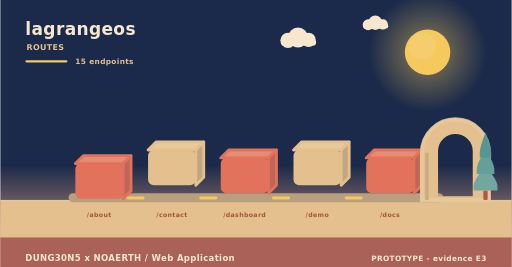
t = 0.00 s
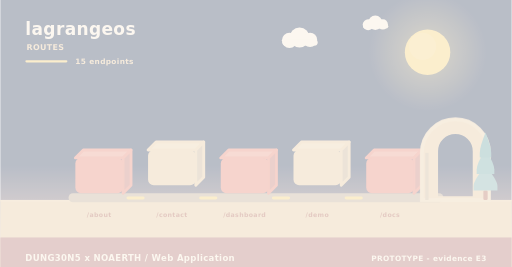
t = 2.00 s
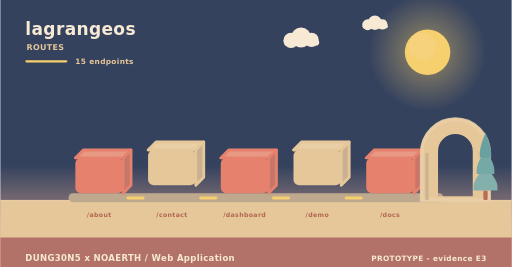
t = 3.98 s
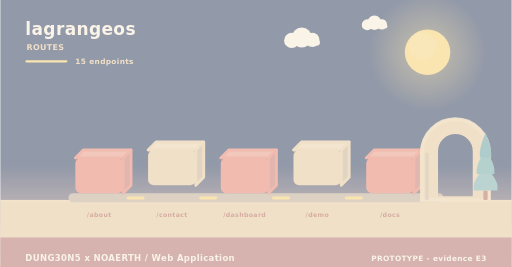
t = 4.98 s
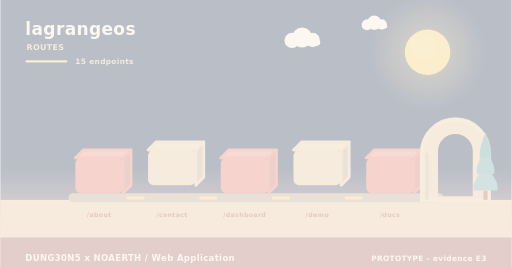
t = 5.40 s
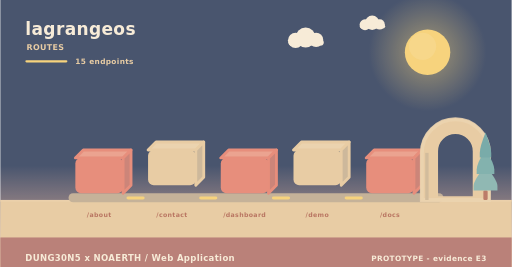
t = 10.00 s

The animated SVG that drew these frames (rendered in a browser with its animation timeline set to each time). Animation: 11 SMIL elements (animate=4,animateTransform=7); frames cover the first 10.00 s, repeats indefinitely.

<svg xmlns="http://www.w3.org/2000/svg" width="900" height="470" viewBox="0 0 900 470" role="img" aria-label="lagrangeos - how data moves"><linearGradient id="skyd" x1="0" y1="0" x2="0" y2="1"><stop offset="0" stop-color="#1b2a4a"/><stop offset="0.62" stop-color="#1b2a4a"/><stop offset="1" stop-color="#f3ad8a"/></linearGradient><rect width="900" height="470" fill="url(#skyd)"/><radialGradient id="sund"><stop offset="0.35" stop-color="#f5c95c" stop-opacity="0.34"/><stop offset="1" stop-color="#f5c95c" stop-opacity="0"/></radialGradient><circle cx="752" cy="92" r="104" fill="url(#sund)"/><circle cx="752" cy="92" r="40" fill="#f5c95c"/><circle cx="743.2" cy="81.6" r="24" fill="#f5d27e" opacity="0.5"/><g><circle cx="524" cy="66" r="17.64" fill="#f6e7ce"/><circle cx="506.36" cy="71.04" r="13.44" fill="#f6e7ce"/><circle cx="542.48" cy="70.2" r="12.6" fill="#f6e7ce"/><rect x="493.76" y="69.36" width="62.16" height="10.92" rx="5.46" fill="#f6e7ce"/><animateTransform attributeName="transform" type="translate" values="0 0;24 0;0 0" dur="36s" begin="0s" repeatCount="indefinite"/></g><g><circle cx="660" cy="40" r="12.6" fill="#f6e7ce"/><circle cx="647.4" cy="43.6" r="9.6" fill="#f6e7ce"/><circle cx="673.2" cy="43" r="9" fill="#f6e7ce"/><rect x="638.4" y="42.4" width="44.4" height="7.8" rx="3.9" fill="#f6e7ce"/><animateTransform attributeName="transform" type="translate" values="0 0;-18 0;0 0" dur="46s" begin="3s" repeatCount="indefinite"/></g><rect x="0" y="352" width="900" height="118" fill="#e3c08d"/><rect x="0" y="352" width="900" height="3" fill="#e6c596"/><text x="44" y="62" font-family="Verdana,DejaVu Sans,sans-serif" font-size="30" font-weight="700" letter-spacing="0.6" fill="#f6e7ce" text-anchor="start">lagrangeos</text><text x="46" y="88" font-family="Verdana,DejaVu Sans,sans-serif" font-size="14" font-weight="700" letter-spacing="0.6" fill="#e3c08d" text-anchor="start">ROUTES</text><rect x="44" y="106" width="74" height="4" rx="2" fill="#f5c95c"/><text x="132" y="112" font-family="Verdana,DejaVu Sans,sans-serif" font-size="13" font-weight="700" letter-spacing="0.6" fill="#e3c08d" text-anchor="start">15 endpoints</text><rect x="120" y="340" width="660" height="16" rx="8" fill="#b79f80"/><g><path d="M132,278 L216,278 L230,264 L146,264 Z" fill="#e68c74" stroke="#e2725b" stroke-width="5" stroke-linejoin="round"/><path d="M216,278 L230,264 L230,326 L216,340 Z" fill="#c06658" stroke="#e2725b" stroke-width="5" stroke-linejoin="round"/><rect x="132" y="278" width="84" height="62" rx="10" fill="#e2725b"/><animateTransform attributeName="transform" type="translate" values="0 10;0 0" dur="0.8s" begin="0s" fill="freeze"/></g><text x="174" y="382" font-family="Verdana,DejaVu Sans,sans-serif" font-size="11" font-weight="700" letter-spacing="0.6" fill="#a8543c" text-anchor="middle">/about</text><g><path d="M260,264 L344,264 L358,250 L274,250 Z" fill="#e7c99b" stroke="#e3c08d" stroke-width="5" stroke-linejoin="round"/><path d="M344,264 L358,250 L358,312 L344,326 Z" fill="#c1a682" stroke="#e3c08d" stroke-width="5" stroke-linejoin="round"/><rect x="260" y="264" width="84" height="62" rx="10" fill="#e3c08d"/><animateTransform attributeName="transform" type="translate" values="0 10;0 0" dur="0.8s" begin="0.26s" fill="freeze"/></g><text x="302" y="382" font-family="Verdana,DejaVu Sans,sans-serif" font-size="11" font-weight="700" letter-spacing="0.6" fill="#a8543c" text-anchor="middle">/contact</text><rect x="222" y="346" width="32" height="5" rx="3" fill="#f5c95c"/><animate attributeName="opacity" values="0.3;1;0.3" dur="3.4s" begin="0.5s" repeatCount="indefinite"/><g><path d="M388,278 L472,278 L486,264 L402,264 Z" fill="#e68c74" stroke="#e2725b" stroke-width="5" stroke-linejoin="round"/><path d="M472,278 L486,264 L486,326 L472,340 Z" fill="#c06658" stroke="#e2725b" stroke-width="5" stroke-linejoin="round"/><rect x="388" y="278" width="84" height="62" rx="10" fill="#e2725b"/><animateTransform attributeName="transform" type="translate" values="0 10;0 0" dur="0.8s" begin="0.52s" fill="freeze"/></g><text x="430" y="382" font-family="Verdana,DejaVu Sans,sans-serif" font-size="11" font-weight="700" letter-spacing="0.6" fill="#a8543c" text-anchor="middle">/dashboard</text><rect x="350" y="346" width="32" height="5" rx="3" fill="#f5c95c"/><animate attributeName="opacity" values="0.3;1;0.3" dur="3.4s" begin="1s" repeatCount="indefinite"/><g><path d="M516,264 L600,264 L614,250 L530,250 Z" fill="#e7c99b" stroke="#e3c08d" stroke-width="5" stroke-linejoin="round"/><path d="M600,264 L614,250 L614,312 L600,326 Z" fill="#c1a682" stroke="#e3c08d" stroke-width="5" stroke-linejoin="round"/><rect x="516" y="264" width="84" height="62" rx="10" fill="#e3c08d"/><animateTransform attributeName="transform" type="translate" values="0 10;0 0" dur="0.8s" begin="0.78s" fill="freeze"/></g><text x="558" y="382" font-family="Verdana,DejaVu Sans,sans-serif" font-size="11" font-weight="700" letter-spacing="0.6" fill="#a8543c" text-anchor="middle">/demo</text><rect x="478" y="346" width="32" height="5" rx="3" fill="#f5c95c"/><animate attributeName="opacity" values="0.3;1;0.3" dur="3.4s" begin="1.5s" repeatCount="indefinite"/><g><path d="M644,278 L728,278 L742,264 L658,264 Z" fill="#e68c74" stroke="#e2725b" stroke-width="5" stroke-linejoin="round"/><path d="M728,278 L742,264 L742,326 L728,340 Z" fill="#c06658" stroke="#e2725b" stroke-width="5" stroke-linejoin="round"/><rect x="644" y="278" width="84" height="62" rx="10" fill="#e2725b"/><animateTransform attributeName="transform" type="translate" values="0 10;0 0" dur="0.8s" begin="1.04s" fill="freeze"/></g><text x="686" y="382" font-family="Verdana,DejaVu Sans,sans-serif" font-size="11" font-weight="700" letter-spacing="0.6" fill="#a8543c" text-anchor="middle">/docs</text><rect x="606" y="346" width="32" height="5" rx="3" fill="#f5c95c"/><animate attributeName="opacity" values="0.3;1;0.3" dur="3.4s" begin="2s" repeatCount="indefinite"/><path d="M742,352 L742,269.04 A59,59 0 0 1 860,269.04 L860,352 Z M767.96,348 L767.96,266.4 A33.04,33.04 0 0 1 834.04,266.4 L834.04,348 Z" fill="#e3c08d" fill-rule="evenodd" stroke="#e3c08d" stroke-width="5" stroke-linejoin="round"/><path d="M742,352 L742,269.04 A59,59 0 0 1 860,269.04 L860,352 Z" fill="none" stroke="#e8c99d" stroke-width="7" stroke-linecap="round" opacity="0.85"/><rect x="747.9" y="269.04" width="5.9" height="82.96" fill="#c7ab84"/><rect x="850.22" y="335.36" width="7.56" height="16.64" rx="2.1" fill="#ac5b43"/><path d="M854,291.68 Q833,317.01 833,327.5 Q833,335.36 833,335.36 L875,335.36 Q875,335.36 875,327.5 Q875,317.01 854,291.68 Z" fill="#74a6a0"/><path d="M854,262.56 Q838.46,287.89 838.46,298.38 Q838.46,306.24 838.46,306.24 L869.54,306.24 Q869.54,306.24 869.54,298.38 Q869.54,287.89 854,262.56 Z" fill="#649f9a"/><path d="M854,233.44 Q843.92,258.77 843.92,269.26 Q843.92,277.12 843.92,277.12 L864.08,277.12 Q864.08,277.12 864.08,269.26 Q864.08,258.77 854,233.44 Z" fill="#589694"/><rect x="0" y="418" width="900" height="52" rx="0" fill="#a65c56" opacity="0.94"/><text x="44" y="460" font-family="Verdana,DejaVu Sans,sans-serif" font-size="15" font-weight="700" letter-spacing="0.6" fill="#f6e7ce" text-anchor="start">DUNG30N5 x NOAERTH  /  Web Application</text><text x="856" y="460" font-family="Verdana,DejaVu Sans,sans-serif" font-size="13" font-weight="700" letter-spacing="0.6" fill="#f6e7ce" text-anchor="end">PROTOTYPE  -  evidence E3</text></svg>
